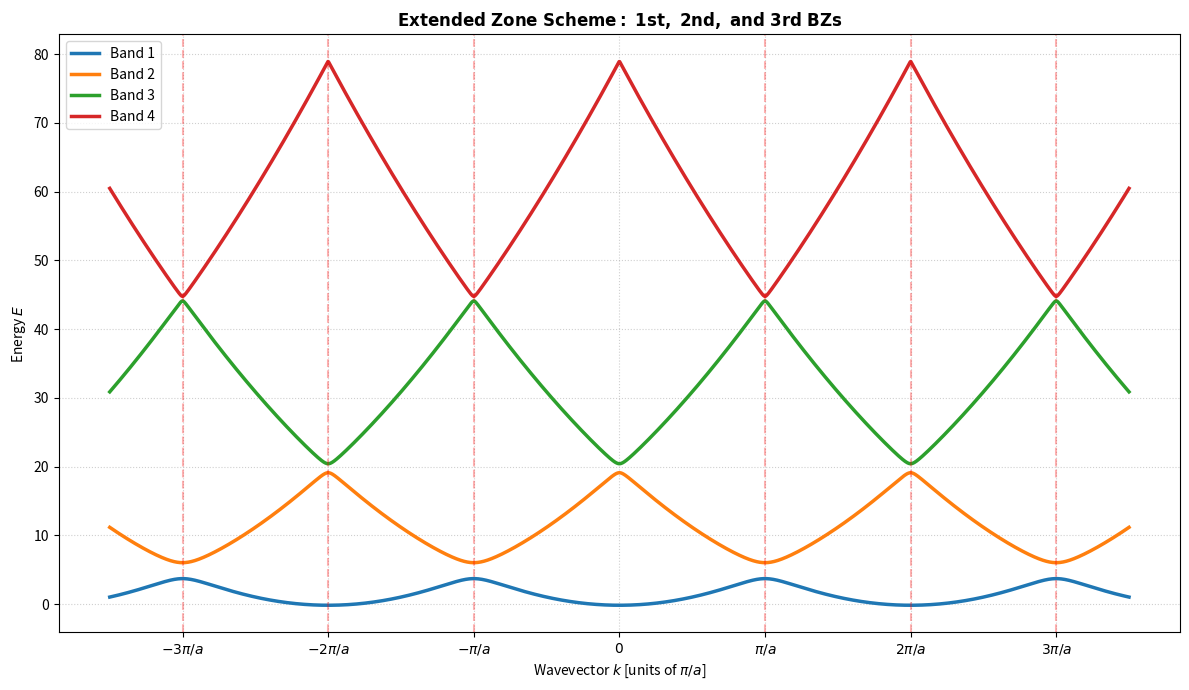
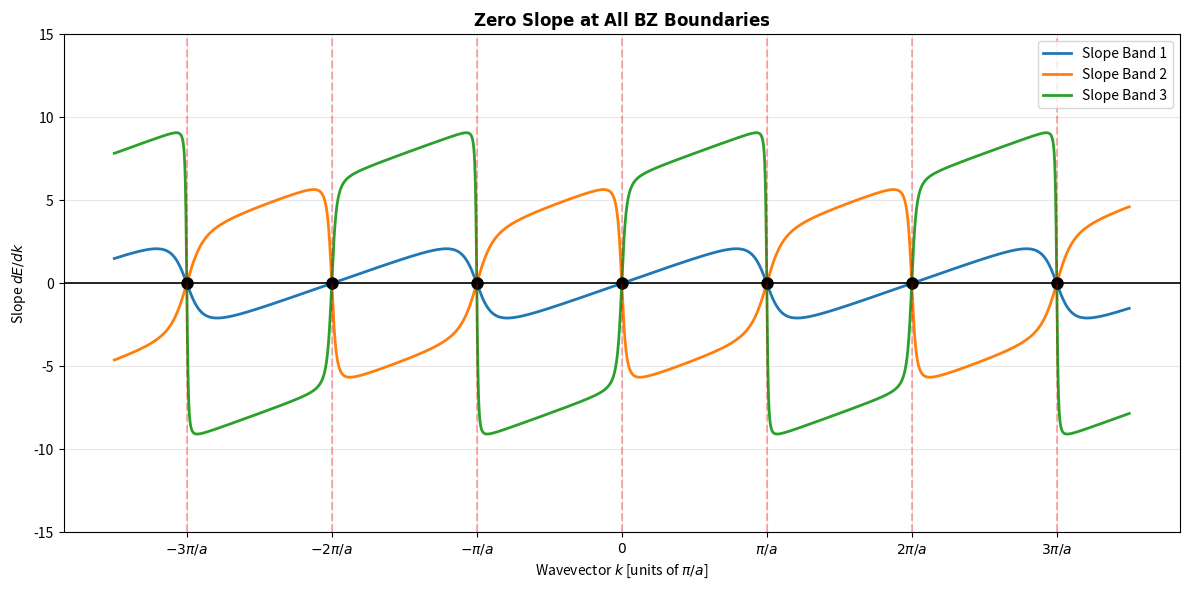

Recreate these plots in Python, in order.
import numpy as np
import matplotlib.pyplot as plt

hbar=1.0
m=1.0
a=1.0
G=2*np.pi/a

U={1:1.2,2:0.6,3:0.3}

def solve_nfe(k,U,n_basis=10):
    n=np.arange(-n_basis,n_basis+1)
    size=len(n)
    H=np.zeros((size,size),dtype=complex)
    for i in range(size):
        for j in range(size):
            if i==j:
                H[i,j]=(hbar**2*(k-n[i]*G)**2)/(2*m)
            else:
                diff=abs(n[i]-n[j])
                H[i,j]=U.get(diff,0)
    return np.linalg.eigvalsh(H)

k_vec=np.linspace(-3.5*np.pi/a,3.5*np.pi/a,2000)
dk=k_vec[1]-k_vec[0]

energies=[]
for k in k_vec:
    energies.append(solve_nfe(k,U))
energies=np.array(energies)

fig,ax=plt.subplots(figsize=(12,7))
colors=['#1f77b4','#ff7f0e','#2ca02c','#d62728']

for i in range(4):
    ax.plot(k_vec/(np.pi/a),energies[:,i],
            label=f'Band {i+1}',
            color=colors[i],lw=2.5)

bz=[-3,-2,-1,0,1,2,3]
for b in bz:
    if b!=0:
        ax.axvline(b,color='red',ls='--',alpha=0.3)

plt.title(r"$\mathbf{Extended\ Zone\ Scheme:\ 1st,\ 2nd,\ and\ 3rd\ BZs}$")
plt.xlabel(r"Wavevector $k$ [units of $\pi/a$]")
plt.ylabel(r"Energy $E$")
plt.xticks(bz,
           [r"$-3\pi/a$",r"$-2\pi/a$",r"$-\pi/a$",r"$0$",
            r"$\pi/a$",r"$2\pi/a$",r"$3\pi/a$"])
plt.legend(loc='upper left')
plt.grid(True,linestyle=':',alpha=0.6)
plt.tight_layout()
plt.show()

plt.figure(figsize=(12,6))

for i in range(3):
    slope=np.gradient(energies[:,i],dk)
    plt.plot(k_vec/(np.pi/a),slope,
             label=f'Slope Band {i+1}',
             color=colors[i],lw=2)

for b in bz:
    plt.plot(b,0,'ko',markersize=8)
    plt.axvline(b,color='red',ls='--',alpha=0.3)

plt.axhline(0,color='black',lw=1.2)
plt.title(r"$\mathbf{Zero\ Slope\ at\ All\ BZ\ Boundaries}$")
plt.xlabel(r"Wavevector $k$ [units of $\pi/a$]")
plt.ylabel(r"Slope $dE/dk$")
plt.xticks(bz,
           [r"$-3\pi/a$",r"$-2\pi/a$",r"$-\pi/a$",r"$0$",
            r"$\pi/a$",r"$2\pi/a$",r"$3\pi/a$"])
plt.ylim(-15,15)
plt.legend()
plt.grid(True,alpha=0.3)
plt.tight_layout()
plt.show()
